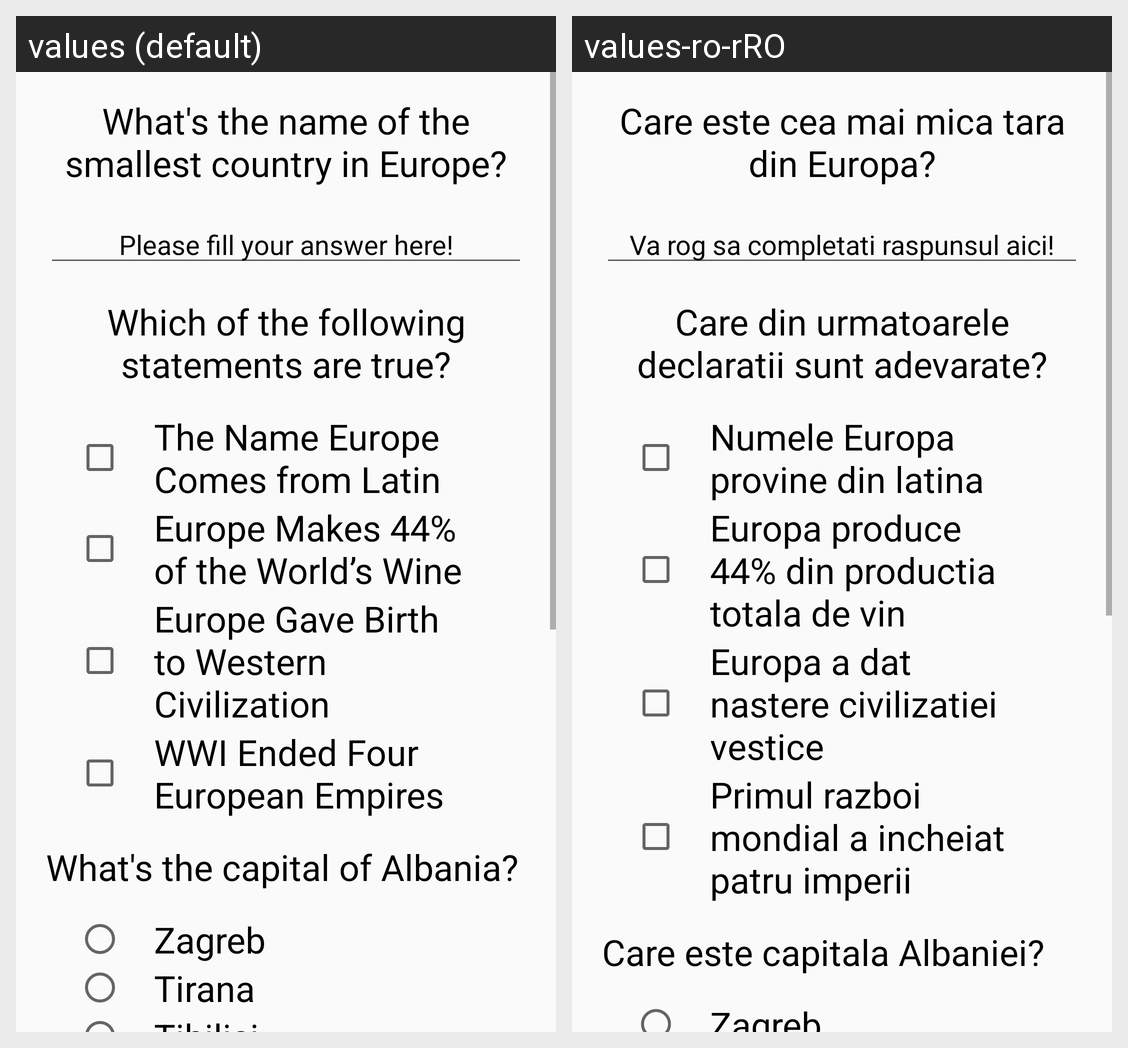

The Android screen above is rendered under two locales of the same app. Produce the string resources it draws, with the default and per-locale values.
Android screen res/layout/activity_basic_quiz.xml rendered under 2 locales, left to right: values (default), values-ro-rRO. Device: Nexus 5 (rendered at 1080×1920; each locale shown at half size, 540×960, under a caption strip naming it); theme AppTheme.
Strings drawn on this screen, with the default value and each locale's value (text and hints the layout hard-codes, and strings that could not be matched under every locale, appear in the picture but are not listed):

smallest_state
  values: What's the name of the smallest country in Europe?
  values-ro-rRO: Care este cea mai mica tara din Europa?

answer
  values: Please fill your answer here!
  values-ro-rRO: Va rog sa completati raspunsul aici!

true_statement
  values: Which of the following statements are true?
  values-ro-rRO: Care din urmatoarele declaratii sunt adevarate?

name
  values: The Name Europe Comes from Latin
  values-ro-rRO: Numele Europa provine din latina

wine
  values: Europe Makes 44% of the World’s Wine
  values-ro-rRO: Europa produce 44% din productia totala de vin

civilisation
  values: Europe Gave Birth to Western Civilization
  values-ro-rRO: Europa a dat nastere civilizatiei vestice

empires
  values: WWI Ended Four European Empires
  values-ro-rRO: Primul razboi mondial a incheiat patru imperii

capital_for_albania
  values: What's the capital of Albania?
  values-ro-rRO: Care este capitala Albaniei?

albania_answer_1
  values: Zagreb
  values-ro-rRO: Zagreb
